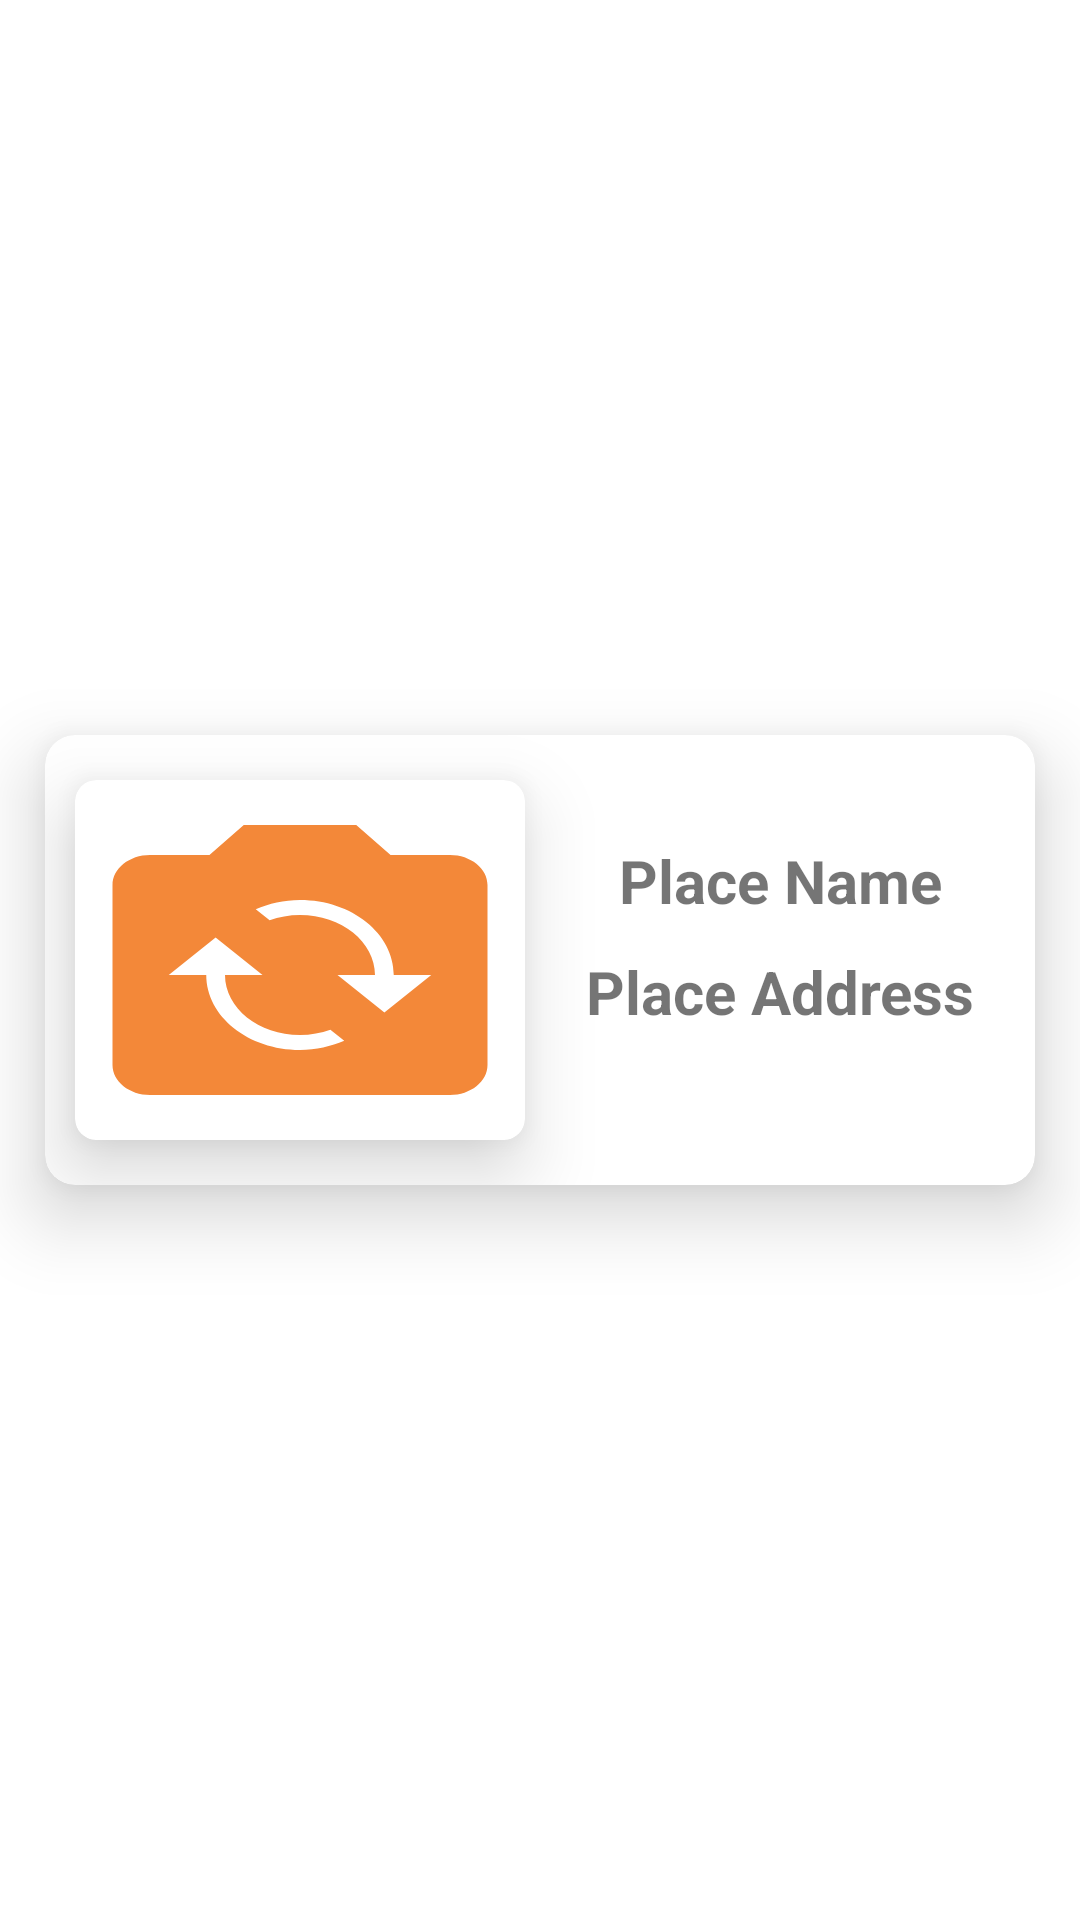

Reconstruct the res/layout file that produces this screen, plus the resources it refers to.
<!-- AndroidManifest.xml: application theme Theme.TravelAndTourismGuide -->
<!-- res/layout/search_card.xml -->
<?xml version="1.0" encoding="utf-8"?>
<androidx.constraintlayout.widget.ConstraintLayout xmlns:android="http://schemas.android.com/apk/res/android"
    xmlns:app="http://schemas.android.com/apk/res-auto"
    xmlns:tools="http://schemas.android.com/tools"
    android:layout_width="match_parent"
    android:layout_height="wrap_content">

    <androidx.cardview.widget.CardView
        android:layout_width="match_parent"
        android:layout_height="150dp"
        app:layout_constraintBottom_toBottomOf="parent"
        app:layout_constraintEnd_toEndOf="parent"
        app:layout_constraintHorizontal_bias="0.5"
        app:layout_constraintStart_toStartOf="parent"
        app:layout_constraintTop_toTopOf="parent"
        app:layout_constraintVertical_bias="0.5"
        android:layout_margin="15dp"
        app:cardCornerRadius="10dp"
        app:cardElevation="15dp">

        <androidx.constraintlayout.widget.ConstraintLayout
            android:layout_width="match_parent"
            android:layout_height="match_parent">

            <androidx.cardview.widget.CardView
                android:id="@+id/cardView5"
                android:layout_width="150dp"
                android:layout_height="match_parent"
                android:layout_marginHorizontal="10dp"
                android:layout_marginVertical="15dp"
                app:cardCornerRadius="7dp"
                app:cardElevation="15dp"
                app:layout_constraintBottom_toBottomOf="parent"
                app:layout_constraintStart_toStartOf="parent"
                app:layout_constraintTop_toTopOf="parent"
                app:layout_constraintVertical_bias="0.5">

                <ImageView
                    android:id="@+id/search_place_image"
                    android:layout_width="150dp"
                    android:layout_height="match_parent"
                    android:scaleType="fitXY"
                    app:srcCompat="@drawable/acc_change_image" />

            </androidx.cardview.widget.CardView>


            <TextView
                android:id="@+id/search_place_name"
                android:layout_width="wrap_content"
                android:layout_height="wrap_content"
                android:layout_marginTop="35dp"
                android:text="Place Name"
                android:textSize="20sp"
                android:textStyle="bold"
                app:layout_constraintEnd_toEndOf="parent"
                app:layout_constraintStart_toEndOf="@+id/cardView5"
                app:layout_constraintTop_toTopOf="parent" />

            <TextView
                android:id="@+id/search_place_address"
                android:layout_width="wrap_content"
                android:layout_height="wrap_content"
                android:layout_marginTop="10dp"
                android:text="Place Address"
                android:textSize="20sp"
                android:textStyle="bold"
                app:layout_constraintEnd_toEndOf="parent"
                app:layout_constraintStart_toEndOf="@+id/cardView5"
                app:layout_constraintTop_toBottomOf="@+id/search_place_name" />

        </androidx.constraintlayout.widget.ConstraintLayout>



    </androidx.cardview.widget.CardView>



</androidx.constraintlayout.widget.ConstraintLayout>
<!-- resources referenced by this layout -->
<resources>
  <!-- drawable acc_change_image (drawable) -->
  <vector android:height="60dp" android:tint="#F38839"
      android:viewportHeight="24" android:viewportWidth="24"
      android:width="60dp" xmlns:android="http://schemas.android.com/apk/res/android">
      <path android:fillColor="@android:color/white" android:pathData="M20,5h-3.17L15,3H9L7.17,5H4C2.9,5 2,5.9 2,7v12c0,1.1 0.9,2 2,2h16c1.1,0 2,-0.9 2,-2V7C22,5.9 21.1,5 20,5zM12,18c-2.76,0 -5,-2.24 -5,-5H5l2.5,-2.5L10,13H8c0,2.21 1.79,4 4,4c0.58,0 1.13,-0.13 1.62,-0.35l0.74,0.74C13.65,17.76 12.86,18 12,18zM16.5,15.5L14,13h2c0,-2.21 -1.79,-4 -4,-4c-0.58,0 -1.13,0.13 -1.62,0.35L9.64,8.62C10.35,8.24 11.14,8 12,8c2.76,0 5,2.24 5,5h2L16.5,15.5z"/>
  </vector>
  <style name="Theme.TravelAndTourismGuide" parent="Theme.MaterialComponents.DayNight.NoActionBar">
          
          <item name="colorPrimary">#0C0CE1</item>
          <item name="colorPrimaryVariant">@color/white</item>
          <item name="colorOnPrimary">@color/white</item>
          
          <item name="colorSecondary">@color/teal_200</item>
          <item name="colorSecondaryVariant">@color/teal_700</item>
          <item name="colorOnSecondary">@color/black</item>
          
          <item name="android:statusBarColor">?attr/colorPrimaryVariant</item>
          
          <item name="android:windowLightStatusBar">true</item>
      </style>
  <color name="white">#FFFFFFFF</color>
  <color name="teal_200">#FF03DAC5</color>
  <color name="teal_700">#FF018786</color>
  <color name="black">#FF000000</color>
</resources>
